Run: headless pygame with SDL's dummy video driver; simulated clock (each Clock.tick advances the game by its frame time, no real sleeping); random seed 0; keys injected as events and as key.get_pressed() state; no mouse input.
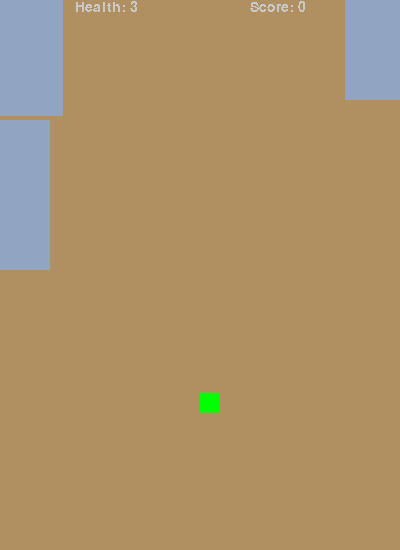
Frame 1 of 4 · flips 1–60 · no input
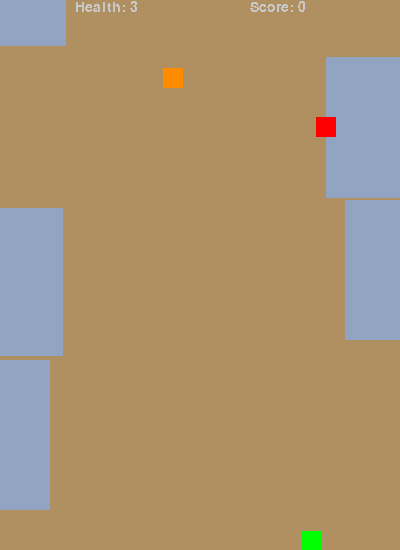
Frame 2 of 4 · flips 61–180 · tapped SPACE, RETURN · held RIGHT (→), D
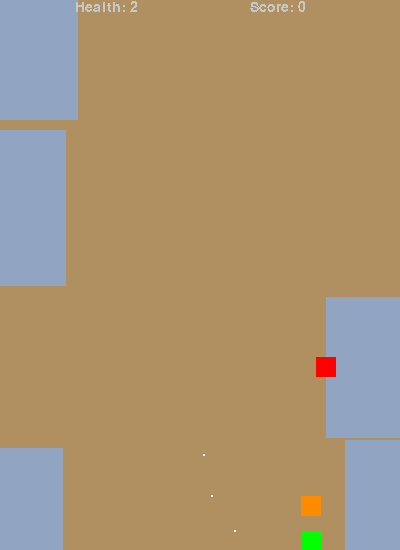
Frame 3 of 4 · flips 181–300 · held DOWN (↓), S
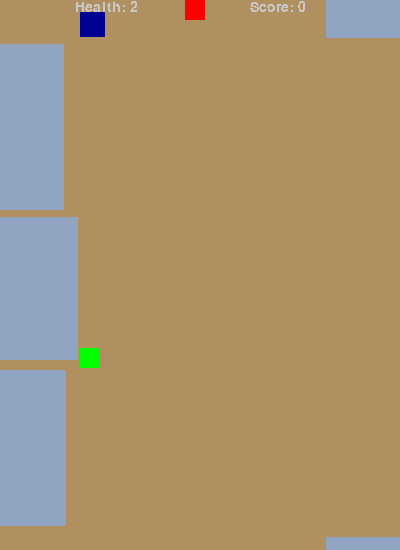
Frame 4 of 4 · flips 301–420 · held LEFT (←), A, UP (↑), W

The pygame program that drew these frames:

#Define the code to be run
def main():
    import pygame
    import random
    import math

    #All classes with a health attribute inherit from here
    class Destructible:
        def __init__(self,health, scrollSpeed):
            self.h= health
            self.scr=scrollSpeed
        
        def takeDamage(self, amount):
            self.h -= amount

        #Chooses whether a powerup will be dropped, and what type
        def drop(self):
            dice = random.random()
            if dice <=0.1:
                return 2
            elif 0.1 < dice <= 0.4:
                return 1
            else:
                return False

    #Class for the crates
    class Box(Destructible):
        def __init__(self, health ,scrollSpeed, pos):
            super().__init__(health , scrollSpeed)
            self.position = pygame.Vector2(pos.x,pos.y)
            self.rect=pygame.rect.Rect(self.position.x,self.position.y,25,25)
            self.color = (0,0, self.h * 255/7)
            self.drawnRect =pygame.draw.rect(window, self.color, self.rect)
            self.live=True
            self.dropped = False
            self.touched=[]
        
        #moves the crate along the screen in time with the scroll speed
        def move(self):
            if self.live:
                self.position.y += self.scr
        
        #any function with "draw" in the title simply draws the object in question to the window
        #It does not inherit since each draw function is different for each classes' individual needs
        def draw(self):
            if self.live:
                self.rect=pygame.rect.Rect(self.position.x,self.position.y,25,25)        
                self.drawnRect  =pygame.draw.rect(window, self.color, self.rect)
        
        #Checks for and deals damage to the box
        def checkDamage(self):
            for n in range(0, len(player.bullets)):
                if self.rect.colliderect(player.bullets[n]):
                    if self.h > 1:
                        if  player.bullets[n] not in self.touched:
                            self.takeDamage(1)
                            self.color = (0,1/(self.h * 7/255), self.h * 255/7)
                            self.touched.append(player.bullets[n])
                    else:
                        x= super().drop()
                        if x!= False:
                            if self.dropped== False:
                                world.powerups.append(powerUp(x,self.position))
                                self.dropped = True
                            
                        self.live = False
                    
                        
            if self.dropped:
                dt = 0
                if dt >1:
                    world.boxes.remove(self)
                else:
                    dt +=1           

    #class for the characters. Players and enemies inherit this
    class Character(Destructible):
        def __init__(self, health , speed, dmg,pos, scrollSpeed,color):
            super().__init__(health , scrollSpeed)
            self.pos=pygame.Vector2(pos.x, pos.y)
            self.speed = speed
            self.d = dmg
            self.rect = pygame.rect.Rect(self.pos.x, self.pos.y,20,20)
            self.drawnRect =  self.drawnRect =pygame.draw.rect(window, color, self.rect)
            self.c =color

        def draw(self,window):
            if self.h > 0:
                self.rect = pygame.rect.Rect(self.pos.x, self.pos.y,20,20)
                self.drawnRect = pygame.draw.rect(window, self.c, self.rect)
                #The following print statement was a part of the white box testing for this function
                #print("Character was drawn")

            

    #Class for the player. This class was unique and required the implimentation of some polymorphism to differentiate it from enemies and boxes
    class Player(Character):
        def __init__(self, health, speed, dmg, pos, score, scrollSpeed,color):
            super().__init__(health, speed, dmg, pos, scrollSpeed,color)
            self.sc=score
            self.bullets = []

        #The following methods increase a certain attribute, depending on the function
        def increaseScore(self, amount):
            self.sc += amount

        def increaseHealth(self, amount):
            self.h += amount
        
        #Takes player input and moves player
        def move(self):
            keys =pygame.key.get_pressed()
            speed = self.speed
            if keys[pygame.K_UP]:
                if self.pos.y > 0:
                    if keys[pygame.K_LEFT] or keys[pygame.K_RIGHT]:
                        speed = self.speed * math.sqrt(2)/2
                    self.pos.y -=speed
            if keys[pygame.K_DOWN]:
                if self.pos.y < window.get_height()-20:
                    if keys[pygame.K_LEFT] or keys[pygame.K_RIGHT]:
                        speed = self.speed * math.sqrt(2)/2
                    self.pos.y += speed
            if keys[pygame.K_LEFT]:
                if self.pos.x > 80:
                    if keys[pygame.K_LEFT] or keys[pygame.K_RIGHT]:
                        speed = self.speed * math.sqrt(2)/2
                    self.pos.x -=speed
            if keys[pygame.K_RIGHT]:
                if self.pos.x < window.get_width()-100:
                    if keys[pygame.K_LEFT] or keys[pygame.K_RIGHT]:
                        speed = self.speed * math.sqrt(2)/2
                    self.pos.x +=speed
            if self.pos.y < window.get_height()-20:
                self.pos.y +=self.scr
        
        #Takes player input and shoots from player
        def shoot(self, dt):
        
            keys = pygame.key.get_pressed()
            if dt % 10 == 0:
                if keys[pygame.K_z] and keys[pygame.K_x]==False and keys[pygame.K_c] == False:
                    self.bullets.append(Projectile(self.d, -35, 5, pygame.Vector2(self.pos.x +4, self.pos.y)))
                    self.bullets.append(Projectile(self.d, -25, 5, pygame.Vector2(self.pos.x +14, self.pos.y)))
                if keys[pygame.K_x] and keys [pygame.K_c]==False and keys[pygame.K_z] == False:
                    self.bullets.append(Projectile(self.d, -5, 5, pygame.Vector2(self.pos.x +4, self.pos.y)))
                    self.bullets.append(Projectile(self.d, 5, 5, pygame.Vector2(self.pos.x +14, self.pos.y)))
                if keys [pygame.K_c] and keys [pygame.K_x]==False and keys[pygame.K_z] == False:
                    self.bullets.append(Projectile(self.d, 25, 5, pygame.Vector2(self.pos.x +4, self.pos.y)))
                    self.bullets.append(Projectile(self.d, 35, 5, pygame.Vector2(self.pos.x +14, self.pos.y)))

            for i in range(len(self.bullets)):
                if 0 <= i < len(self.bullets):
                    self.bullets[-i].move(window)
                    
        def checkDamage(self):
            for i in range(len(world.enemies)):
                if 0 <=i < len(world.enemies):
                    for n in range(len(world.enemies[-i].bullets)):
                        if 0 <=n < len(world.enemies[-i].bullets):
                            if self.rect.colliderect(world.enemies[-i].bullets[-n]):
                                self.takeDamage(world.enemies[-i].bullets[-n].d)
                                world.enemies[-i].bullets.pop(-n)
            if self.h <= 0:
                pygame.quit()

        def removeProjectile(self, itemToRemove):
            self.bullets.remove(itemToRemove)

    #Enemy class. Kamikaze enemy inherits from this            
    class Enemy(Character):
        def __init__(self, health,speed, dmg, pos, scrollSpeed,color):
            super().__init__(health, speed, dmg, pos, scrollSpeed,color)
            self.randoffsetx = random.randint(-300,300)
            self.randoffsety = random.randint(-300,300)
            self.bullets=[]
        
        #Move and shoot required a different polymorphic function as enemies and players move different ways
        def move(self, playerLocation):
            
            if uptime % 50 == 0:
                self.randoffsetx = random.randint(-200,200)
                self.randoffsety = random.randint(50, 150)
            if self.h > 0:
                if playerLocation.x-self.randoffsetx > self.pos.x:
                    if self.pos.x < window.get_width()-100:
                        self.pos.x += self.speed
                if playerLocation.x -self.randoffsetx < self.pos.x:
                    if self.pos.x >80:
                        self.pos.x -= self.speed
                if playerLocation.y-self.randoffsety > self.pos.y:
                    if self.pos.y < window.get_height():
                        self.pos.y += self.speed
                if playerLocation.y-self.randoffsety < self.pos.y:
                    if self.pos.y > 20:
                        self.pos.y -= self.speed
        
        def shoot(self, playerLocation):
            if uptime % 150+ random.randint(-20,20)==0:
                if self.pos.y <= playerLocation.y:
                    angle = math.degrees(math.atan((playerLocation.y-self.pos.y)/(playerLocation.x-self.pos.x)))
                    self.bullets.append(Projectile(1, angle, 5, pygame.Vector2(self.pos.x +10, self.pos.y +10)))
                    #The following print statement was a part of the white box testing for this function
                    #print("Bullet was fired")
            for i in range(0,len(self.bullets)):
                if 0 <=i < len(self.bullets):
                    self.bullets[-i].moveForEnemy(window)
                    #The following print statement was a part of the white box testing for this function
                    #print("Bullet was moved")

        def takeDamage(self, amount):
            super().takeDamage(amount)
            #The following print statement was a part of the white box testing for this function
            #print(f"damage was dealt to {self}")
            if self.h ==0:
                #The following print statement was a part of the white box testing for this function
                #print(self.h)
                player.increaseScore(100)
                

    class Kamikaze(Enemy):
        def __init__(self, health, speed, dmg,  pos, scrollSpeed, color):
            super().__init__(health, speed, dmg, pos, scrollSpeed, color)
            self.countDown=40
            self.shot = False
            self.countDownStart= False

        #Required overridden shoot function as the kamikaze enemies shoot in all directions instead of just at player
        def shoot(self, playerLocation):
            if self.h > 0:
                if abs(self.pos.y+10 -playerLocation.y) < 80 and abs(self.pos.x+10 -playerLocation.x) < 80:
                    self.countDownStart = True
                    if self.shot == False:
                        for i in range(0,9):
                            angle =22.5 * i
                            self.bullets.append(Projectile(1, angle, 4, pygame.Vector2(self.pos.x +10, self.pos.y +10)))
                            self.shot = True
                        #The following print statement was a part of the white box testing for this function
                        #print("Boom!")
                    
                    for i in range(0,len(self.bullets)):
                        if 0 <=i < len(self.bullets):
                            self.bullets[-i].moveForEnemy(window)
                    if self.countDown <= 0:
                        self.h -=1
                if self.countDownStart:
                    self.countDown -=1
                    
                
        #required overridden move function as kamikaze enemies have different pathfinding
        def move(self, playerLocation):
            if self.countDownStart == False:
                if self.h > 0:
                    if playerLocation.x > self.pos.x:
                        if self.pos.x < window.get_width()-100:
                            self.pos.x += self.speed
                    if playerLocation.x < self.pos.x:
                        if self.pos.x >80:
                            self.pos.x -= self.speed
                    if playerLocation.y > self.pos.y:
                            self.pos.y += self.speed
                    if playerLocation.y < self.pos.y:
                            self.pos.y -= self.speed
            self.pos.y += scrollSpeed


    #Class for the buildings on the side
    #Required a lot of RNG
    class Building():
        def __init__(self, length, width, pos, scrollSpeed, enemyPresent):
            self.length = length
            self.width = width
            self.pos = pos
            self.scSp = scrollSpeed
            self.enemy = enemyPresent
            self.rect = pygame.rect.Rect(self.pos.x, self.pos.y, self.width, self.length)
            self.enemies=0
            #Adds an enemy instance to be attached to the top of the building
            if self.enemy:
                if self.pos.x > 200:
                    self.enemies=(Enemy(1, 0, 1, pygame.Vector2(self.pos.x-10, self.pos.y+self.length/2-10), scrollSpeed, (255,0,0)))
                else:
                    self.enemies=(Enemy(1, 0, 1, pygame.Vector2(self.pos.x+self.width-10, self.pos.y+self.length/2-10), scrollSpeed, (255,0,0)))
        
        def draw(self):
            self.pos.y += scrollSpeed
            self.rect = pygame.rect.Rect(self.pos.x, self.pos.y, self.width, self.length)
            self.drawnRect = pygame.draw.rect(window, ((145,165,195)),self.rect)
            if self.enemy:
                if self.enemies.h >0:
                    for n in range(0, len(player.bullets)):
                        if self.enemies.rect.colliderect(player.bullets[n]):
                            self.enemies.takeDamage(player.bullets[n].d)
                    self.enemies.pos.y += scrollSpeed
                    self.enemies.draw(window)
                    self.enemies.shoot(player.pos)
                
        

    #The projectile that the player and the enemies fire
    class Projectile():
        def __init__(self, dmg, angle, speed, pos):
            self.d = dmg
            self.a = angle
            self.speed= speed
            self.pos=pygame.Vector2(pos.x, pos.y)
            self.rect =  pygame.rect.Rect(self.pos.x, self.pos.y,2,2)
            self.ut = 0

        def move(self, window):
            if self.drawCheck():
                self.pos.x += self.speed* math.sin(math.radians(self.a))
                self.pos.y -= self.speed* math.cos(math.radians(self.a))
                self.rect = pygame.rect.Rect(self.pos.x, self.pos.y,2,2)
                self.drawnRect = pygame.draw.rect(window, (255,255,255), self.rect)
                self.ut +=1
            else:
                player.removeProjectile(self)
        
        ### Enemies required a different function for movement of bullets. 
        #   The angles output by the angle between the enemy and the player 
        #   were of a different format than the ones given by the player and
        #   required a different function to make the bullets travel in the right direction
        def moveForEnemy(self,window):
            if self.a < 0:
                self.pos.x -= self.speed* math.cos(math.radians(self.a))
            else:
                self.pos.x += self.speed* math.cos(math.radians(self.a))
            self.pos.y -= self.speed* -abs(math.sin(math.radians(self.a)))
            self.rect = pygame.rect.Rect(self.pos.x, self.pos.y,2,2)
            self.drawnRect = pygame.draw.rect(window, (255,255,255), self.rect)
            self.ut +=1
        
        #Tells the movement functions if the bullets are valid
        #based on where they are and the time since instantiation.
        #Print statements are from white box testing
        def drawCheck(self):
            if self.pos.y > 0 and self.ut <=25:
                #print(True)
                return True
            else:
                #print(False)
                return False
                

    #Manages the instantiation, deaths of enemies and boxes, and the instantiations of 
    class Environment():
        def __init__(self, scrollSpeed):
            self.scr = scrollSpeed
            self.boxes = []
            self.enemies = []
            self.buildings= [Building(150,50,pygame.Vector2(0,0),0, False)]
            self.powerups =[]
            
        #Randomly creates instances of boxes
        def instantiateBox(self):
            if uptime % random.randint(1, 7000)==0:
                self.boxes.append(Box(random.randint(3,7),scrollSpeed,pygame.Vector2(random.randint(80,295),-30)))
            self.boxMgr()
        
        #Moves, draws, and checks whether boxes should be taking damage
        def boxMgr(self):
            for i in range(0,len(self.boxes)):
                self.boxes[i].move()
                self.boxes[i].draw()
                self.boxes[i].checkDamage()
        
        #Randomly creates instances of buildings
        def instantiateBuilding(self):

            length = random.randint(140, 180)
            width = random.randint(60, 80)
            place = random.randint(0,4)
            enemy = bool(random.randint(-10,1))
            bothOffset = random.randint(0,10)
            both=False
            
            if place <= 1:
                place = 0

            elif 1 < place <=3:
                place = window.get_width()-width

            else:
                both=True
                left =bool(random.randint(-10,1))
                right = bool(random.randint(-10,1))
                
            
            if self.buildings[-1].pos.y >= random.randint(0,20):
                if both == True:
                    self.buildings.append(Building(length,width,pygame.Vector2(0, -length), scrollSpeed, not left))
                    self.buildings.append(Building(length-bothOffset,width-bothOffset,pygame.Vector2(window.get_width()-width+bothOffset, -length-bothOffset), scrollSpeed, not right))
                    #The following print statement was a part of the white box testing for this function
                    #print("2 buildings were instantiated")
                else:
                    self.buildings.append(Building(length,width,pygame.Vector2(place, -length), scrollSpeed, not enemy))
                    #The following print statement was a part of the white box testing for this function
                    #print("1 building was instantiated")
        
        #Randomly creates instances of enemies
        def spawnEnemy(self):
            if uptime % random.randint(1, 1000)==0:
                
                if len(self.enemies) <uptime/1000:
                    if random.randint(0,9) == 9:
                        self.enemies.append(Kamikaze(1, 2, 1, pygame.Vector2(random.randint(80,300), -20),scrollSpeed, (255,140,0)))
                    else:
                        self.enemies.append(Enemy(1,2,1,pygame.Vector2(random.randint(80,300), -20),scrollSpeed,(255,0,0)))

        #Checks health of enemies
        def healthCheck(self, index):
            if self.enemies[index].h >0:
                return True
            else:
                return False

        #manages movements, drawing and shooting of enemies
        def manager(self, playerLocation):
            for i in range(0,len(self.enemies)):
                if 0 <= i < len(self.enemies):
                    if self.healthCheck(-i):
                        for n in range(0, len(player.bullets)):
                            if self.enemies[-i].rect.colliderect(player.bullets[n]):
                                self.enemies[-i].takeDamage(player.bullets[n].d)
                                break
                        self.enemies[-i].move(playerLocation)
                        self.enemies[-i].draw(window)
                        self.enemies[-i].shoot(playerLocation)
                    else:
                        x=self.enemies[-i].drop()
                        if x != False:
                            self.powerups.append(powerUp(x, self.enemies[-i].pos))
                        self.removeEnemy(-i)
                        
            #Draws, moves and checks presence of powerups     
            for i in range(0, len(self.powerups)):
                if 0 <= i < len(self.powerups):
                    self.powerups[-i].drawAndCheck()
            #draws and moves buildings
            for i in range(0, len(self.buildings)):
                self.buildings[i].draw()
        
        #removes boxes when boxes are on 0 health
        def removeBox(self, boxToRemove):
            self.boxes.remove(boxToRemove)
            #The following print statement was a part of the white box testing for this function
            #print("Box removed")
        
        #removes enemies when enemies are on 0 health
        def removeEnemy(self, enemyToRemove):
            self.enemies.pop(enemyToRemove)
            #The following print statement was a part of the white box testing for this function
            #print("Enemy removed")

    #Defines powerups
    class powerUp():
        def __init__(self, type, pos) -> None:
            self.t=type
            self.pos = pygame.Vector2(pos.x, pos.y)
            self.rect = pygame.rect.Rect(self.pos.x,self.pos.y,10,10)
            self.collected = False

        def drawAndCheck(self):
            if self.collected == False:
                self.pos.y += scrollSpeed
                self.rect =pygame.rect.Rect(self.pos.x,self.pos.y,10,10)
                self.drawnRect = pygame.draw.rect(window,(255,255,0),self.rect)
            
                if self.rect.colliderect(player): 
                    if self.t == 1:
                        player.increaseScore(1000)
                        #The following print statement was a part of the white box testing for this function
                        #print("Powerup collected")
                        self.collected = True
                    elif self.t == 2:
                        player.increaseHealth(1)
                        #The following print statement was a part of the white box testing for this function
                        #print("Powerup collected")
                        self.collected = True
            else:
                world.powerups.remove(self)
    
    #This function was used for the purpose of black box testing
    #def BlackBoxTest(testee, index):
    #    if testee == world:
    #        print(world.healthCheck(index))
    #    if isinstance(testee, Destructible):
    #        x=y=z=0
    #        x1=y1=z1=False
    #        for i in range(1000):
    #            if testee.drop() == 1:
    #                x+=1
    #            if testee.drop() == 2:
    #                y+=1
    #            if testee.drop() == False:
    #                z+=1
    #        if 0.2 < x/1000 < 0.4:
    #            x1=True
    #        if 0 < y/1000 < 0.2:
    #            y1=True
    #        if 0.4 < z/1000< 1:
    #            z1=True
    #        if x1==y1==z1==True:
    #            print("Result is acceptable")
    #        else:
    #            print("Result is unacceptable")

    pygame.init()

    scrollSpeed = 2
    window = pygame.display.set_mode((400,550))
    window.fill((0,0,0))
    running = True
    clock = pygame.time.Clock()
    uptime =0
    position = pygame.Vector2(window.get_width()/2, window.get_height()/2)

    player = Player(3,5,1,position,0, scrollSpeed,(0,255,0))
    world = Environment(scrollSpeed)
    font = pygame.font.SysFont("Papyrus", 21)
    
    #main game loop
    while running:
        text = font.render(f"Health: {player.h}", False, (200, 200, 200))
        text2 = font.render(f"Score: {player.sc}", False, (200, 200, 200))
        clock.tick(60)
        
        uptime +=1
        window.fill("#B09060")

        #Used for blackbox testing
        #BlackBoxTest(player, 0)
        #if len(world.enemies) > 0:
        #    BlackBoxTest(world, 0)

        world.instantiateBuilding()
        world.instantiateBox()
        world.spawnEnemy()
        world.manager(player.pos)
        
        
        player.draw(window)
        player.move()
        player.shoot(uptime)
        player.checkDamage()
            
        window.blit(text, pygame.Vector2(75,0))
        window.blit(text2, pygame.Vector2(250,0))
            
        pygame.display.flip()

        for event in pygame.event.get():
            if event.type == pygame.QUIT:
                running = False

#run the entire program
if __name__ == "__main__":
    main()
